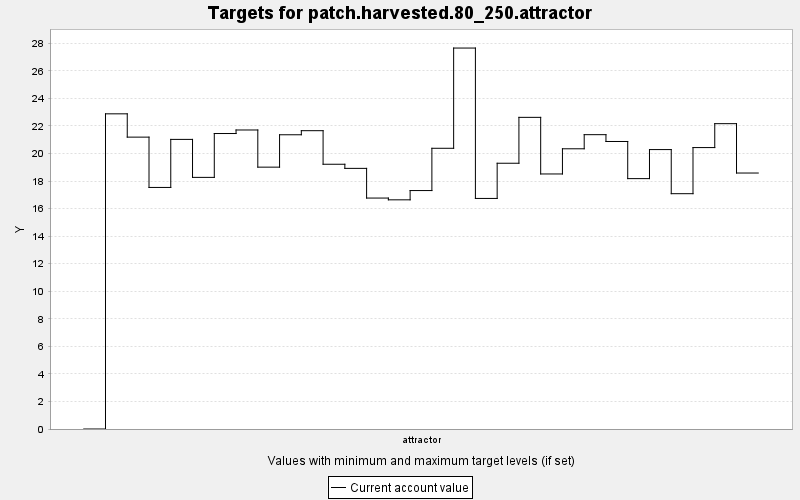

The data file committed next to this chart (first rows):
TARGET, PERIOD, YEAR, PERIODWIDTH, MINIMUM, MAXIMUM, MINWEIGHT, MAXWEIGHT, CURRENT, SUMMARY
patch.harvested.80_250.attractor, 0, 0, 10.0, 80.0, 250.0, 1.0, 1.0, 0.0, 0.0
patch.harvested.80_250.attractor, 1, 10, 10.0, 80.0, 250.0, 1.0, 1.0, 22.88, 0.0
patch.harvested.80_250.attractor, 2, 20, 10.0, 80.0, 250.0, 1.0, 1.0, 21.19, 0.0
patch.harvested.80_250.attractor, 3, 30, 10.0, 80.0, 250.0, 1.0, 1.0, 17.53, 0.0
patch.harvested.80_250.attractor, 4, 40, 10.0, 80.0, 250.0, 1.0, 1.0, 21.02, 0.0
patch.harvested.80_250.attractor, 5, 50, 10.0, 80.0, 250.0, 1.0, 1.0, 18.26, 0.0
patch.harvested.80_250.attractor, 6, 60, 10.0, 80.0, 250.0, 1.0, 1.0, 21.45, 0.0
patch.harvested.80_250.attractor, 7, 70, 10.0, 80.0, 250.0, 1.0, 1.0, 21.7, 0.0
patch.harvested.80_250.attractor, 8, 80, 10.0, 80.0, 250.0, 1.0, 1.0, 19.01, 0.0
patch.harvested.80_250.attractor, 9, 90, 10.0, 80.0, 250.0, 1.0, 1.0, 21.36, 0.0
patch.harvested.80_250.attractor, 10, 100, 10.0, 80.0, 250.0, 1.0, 1.0, 21.65, 0.0
patch.harvested.80_250.attractor, 11, 110, 10.0, 80.0, 250.0, 1.0, 1.0, 19.22, 0.0
patch.harvested.80_250.attractor, 12, 120, 10.0, 80.0, 250.0, 1.0, 1.0, 18.92, 0.0
patch.harvested.80_250.attractor, 13, 130, 10.0, 80.0, 250.0, 1.0, 1.0, 16.76, 0.0
patch.harvested.80_250.attractor, 14, 140, 10.0, 80.0, 250.0, 1.0, 1.0, 16.64, 0.0
patch.harvested.80_250.attractor, 15, 150, 10.0, 80.0, 250.0, 1.0, 1.0, 17.31, 0.0
patch.harvested.80_250.attractor, 16, 160, 10.0, 80.0, 250.0, 1.0, 1.0, 20.38, 0.0
patch.harvested.80_250.attractor, 17, 170, 10.0, 80.0, 250.0, 1.0, 1.0, 27.65, 0.0
patch.harvested.80_250.attractor, 18, 180, 10.0, 80.0, 250.0, 1.0, 1.0, 16.74, 0.0
patch.harvested.80_250.attractor, 19, 190, 10.0, 80.0, 250.0, 1.0, 1.0, 19.29, 0.0
patch.harvested.80_250.attractor, 20, 200, 10.0, 80.0, 250.0, 1.0, 1.0, 22.62, 0.0
patch.harvested.80_250.attractor, 21, 210, 10.0, 80.0, 250.0, 1.0, 1.0, 18.51, 0.0
patch.harvested.80_250.attractor, 22, 220, 10.0, 80.0, 250.0, 1.0, 1.0, 20.34, 0.0
patch.harvested.80_250.attractor, 23, 230, 10.0, 80.0, 250.0, 1.0, 1.0, 21.36, 0.0
patch.harvested.80_250.attractor, 24, 240, 10.0, 80.0, 250.0, 1.0, 1.0, 20.87, 0.0
patch.harvested.80_250.attractor, 25, 250, 10.0, 80.0, 250.0, 1.0, 1.0, 18.17, 0.0
patch.harvested.80_250.attractor, 26, 260, 10.0, 80.0, 250.0, 1.0, 1.0, 20.28, 0.0
patch.harvested.80_250.attractor, 27, 270, 10.0, 80.0, 250.0, 1.0, 1.0, 17.08, 0.0
patch.harvested.80_250.attractor, 28, 280, 10.0, 80.0, 250.0, 1.0, 1.0, 20.43, 0.0
patch.harvested.80_250.attractor, 29, 290, 10.0, 80.0, 250.0, 1.0, 1.0, 22.16, 0.0
patch.harvested.80_250.attractor, 30, 300, 10.0, 80.0, 250.0, 1.0, 1.0, 18.58, 0.0
